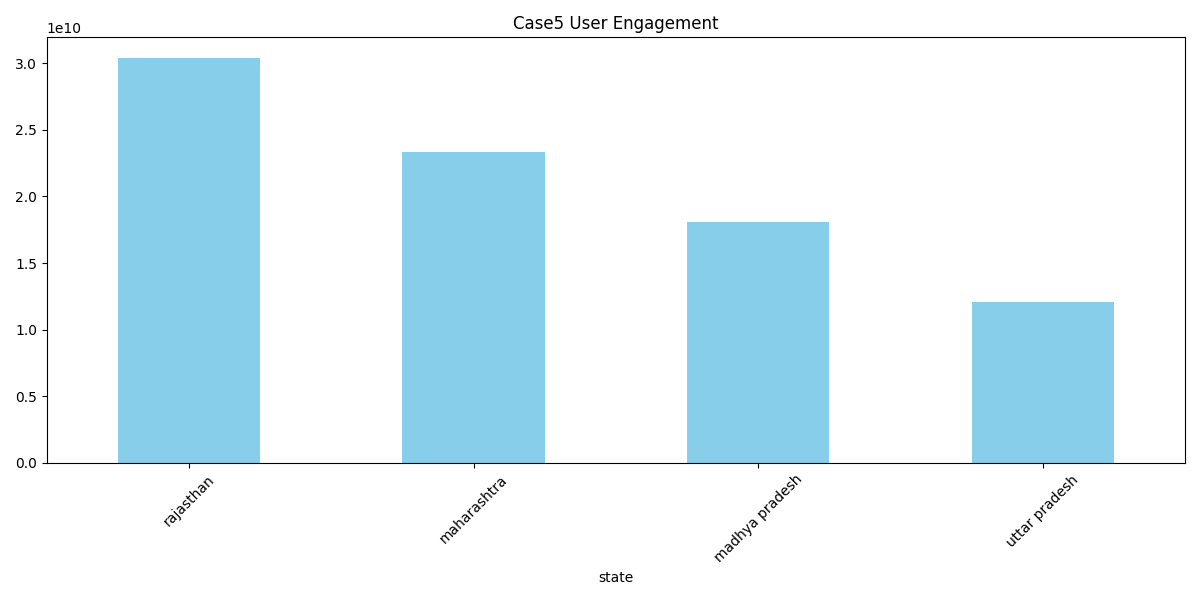

The file beside this chart, header and first rows:
state, year, quarter, total_users, total_opens
rajasthan, 2024, 3, 35583171, 5335171033
madhya pradesh, 2024, 3, 31764084, 5313772854
uttar pradesh, 2024, 4, 70474113, 5080900941
maharashtra, 2024, 4, 71807805, 5042420660
rajasthan, 2024, 2, 34773619, 4962266918
madhya pradesh, 2024, 2, 29324466, 4877924433
rajasthan, 2024, 1, 33505514, 4728118557
maharashtra, 2024, 3, 69641161, 4571320472
madhya pradesh, 2024, 1, 28238554, 4395383187
rajasthan, 2023, 3, 30997182, 4359306863
rajasthan, 2023, 2, 29745609, 4033000288
rajasthan, 2023, 1, 28523031, 3711332541
maharashtra, 2023, 4, 65422120, 3694003155
uttar pradesh, 2023, 4, 53799813, 3620813944
madhya pradesh, 2023, 3, 26109033, 3495164168
uttar pradesh, 2024, 2, 58199149, 3406733148
maharashtra, 2024, 2, 70597223, 3406640277
maharashtra, 2023, 2, 60766850, 3363859330
rajasthan, 2022, 3, 26042948, 3299787866
maharashtra, 2024, 1, 68016876, 3226964743
